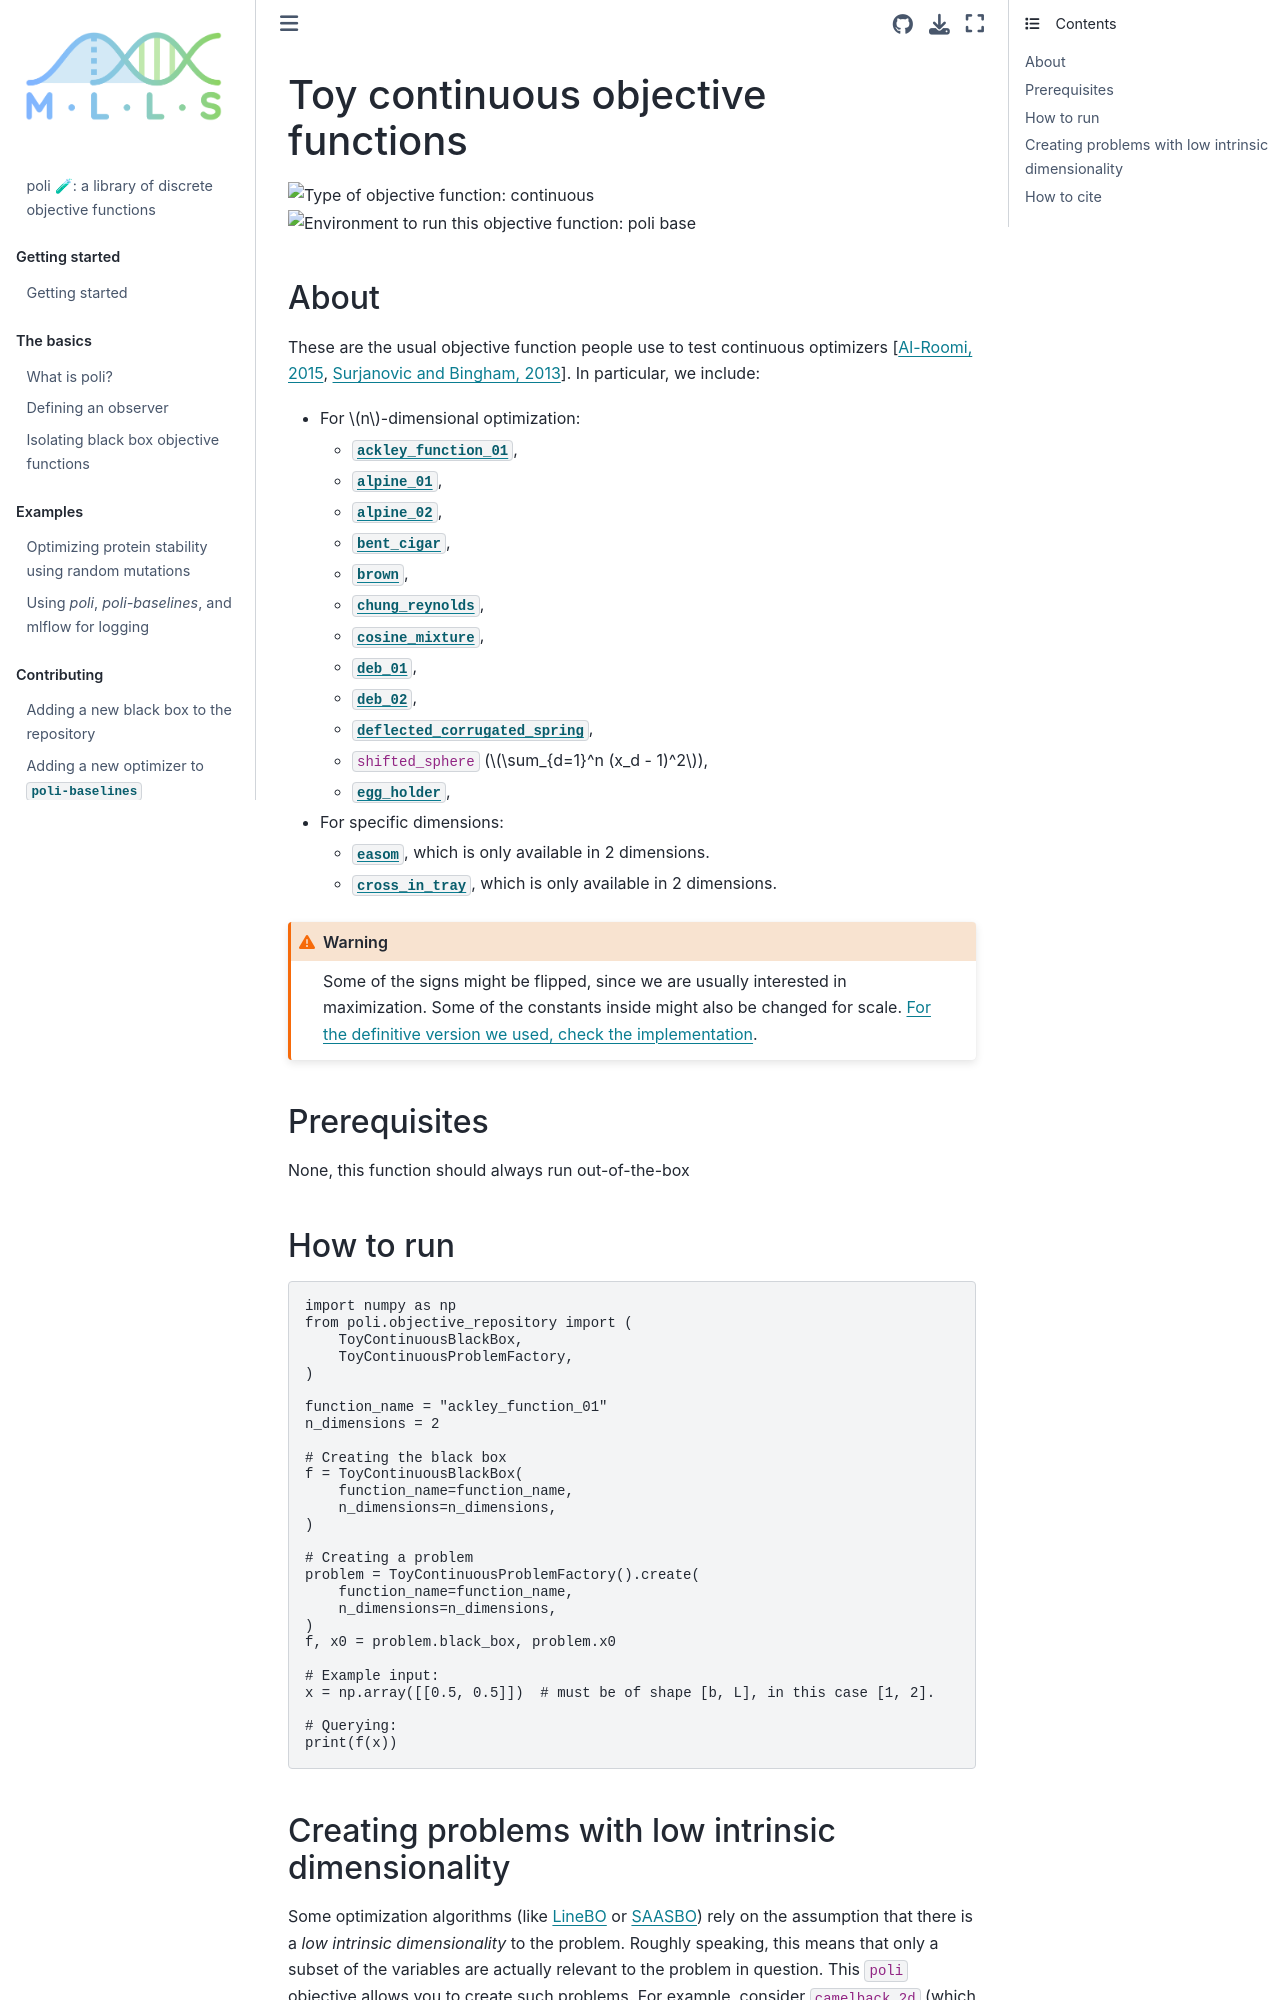

repository: MachineLearningLifeScience/poli-docs · page: using_poli/objective_repository/toy_continuous_problems.html · generator: jekyll

# Toy continuous objective functions

![Type of objective function: continuous](https://img.shields.io/badge/Input_type-continuous-red)
![Environment to run this objective function: poli base](https://img.shields.io/badge/Environment-poli____base-teal
)

## About

These are the usual objective function people use to test continuous optimizers {cite:p}`Al-Roomi:continuous_objective_benchmarks:2015,SurjanovicBingham:test_functions:2013`. In particular, we include:

- For $n$-dimensional optimization:
    - [`ackley_function_01`](https://www.al-roomi.org/benchmarks/unconstrained/n-dimensions/227-ackley-s-function-no-1-or-ackley-s-path-function),
    - [`alpine_01`](https://www.al-roomi.org/benchmarks/unconstrained/n-dimensions/162-alpine-function-no-1),
    - [`alpine_02`](https://www.al-roomi.org/benchmarks/unconstrained/n-dimensions/163-alpine-function-no-2),
    - [`bent_cigar`](https://www.al-roomi.org/benchmarks/unconstrained/n-dimensions/164-bent-cigar-function),
    - [`brown`](https://www.al-roomi.org/benchmarks/unconstrained/n-dimensions/241-brown-s-function),
    - [`chung_reynolds`](https://www.al-roomi.org/benchmarks/unconstrained/n-dimensions/165-chung-reynolds-function),
    - [`cosine_mixture`](https://www.al-roomi.org/benchmarks/unconstrained/n-dimensions/166-cosine-mixture-function),
    - [`deb_01`](https://www.al-roomi.org/benchmarks/unconstrained/n-dimensions/231-deb-s-function-no-01),
    - [`deb_02`](https://www.al-roomi.org/benchmarks/unconstrained/n-dimensions/232-deb-s-function-no-02),
    - [`deflected_corrugated_spring`](https://www.al-roomi.org/benchmarks/unconstrained/n-dimensions/238-deflected-corrugated-spring-function),
    - `shifted_sphere` ($\sum_{d=1}^n (x_d - 1)^2$),
    - [`egg_holder`](https://www.al-roomi.org/benchmarks/unconstrained/n-dimensions/187-egg-holder-function),
- For specific dimensions:
    - [`easom`](https://www.al-roomi.org/benchmarks/unconstrained/2-dimensions/22-easom-s-function), which is only available in 2 dimensions.
    - [`cross_in_tray`](https://www.al-roomi.org/benchmarks/unconstrained/2-dimensions/44-cross-in-tray-function), which is only available in 2 dimensions.

:::{warning}

Some of the signs might be flipped, since we are usually interested in maximization. Some of the constants inside might also be changed for scale. [For the definitive version we used, check the implementation](https://github.com/MachineLearningLifeScience/poli/blob/dev/src/poli/objective_repository/toy_continuous_problem/definitions.py).

:::

## Prerequisites

None, this function should always run out-of-the-box

## How to run

```python
import numpy as np
from poli.objective_repository import (
    ToyContinuousBlackBox,
    ToyContinuousProblemFactory,
)

function_name = "ackley_function_01"
n_dimensions = 2

# Creating the black box
f = ToyContinuousBlackBox(
    function_name=function_name,
    n_dimensions=n_dimensions,
)

# Creating a problem
problem = ToyContinuousProblemFactory().create(
    function_name=function_name,
    n_dimensions=n_dimensions,
)
f, x0 = problem.black_box, problem.x0

# Example input:
x = np.array([[0.5, 0.5]])  # must be of shape [b, L], in this case [1, 2].

# Querying:
print(f(x))
```
